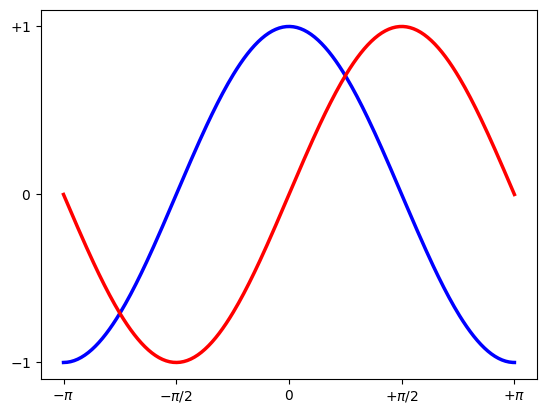

Reproduce this figure in Python.
import numpy as np
import matplotlib.pyplot as plt

# ==============================
# Sinh dữ liệu hàm số
# ==============================

# Tạo 256 giá trị x từ -pi đến pi
X = np.linspace(-np.pi, np.pi, 256)

# Tính cos(x) và sin(x)
C = np.cos(X)
S = np.sin(X)

# ==============================
# Kiểm tra dữ liệu
# ==============================

print(f"X: số lượng = {len(X)}, khoảng = [{np.min(X):.2f}, {np.max(X):.2f}]")
print(f"Cos(X): số lượng = {len(C)}, khoảng = [{np.min(C):.2f}, {np.max(C):.2f}]")
print(f"Sin(X): số lượng = {len(S)}, khoảng = [{np.min(S):.2f}, {np.max(S):.2f}]")

# ==============================
# Vẽ đồ thị
# ==============================

# Vẽ hàm cos(x)
plt.plot(X, C, color="blue", linewidth=2.5, linestyle="-")

# Vẽ hàm sin(x)
plt.plot(X, S, color="red", linewidth=2.5, linestyle="-")

# Giới hạn trục X
plt.xlim(X.min() * 1.1, X.max() * 1.1)

# Các mốc trên trục X
plt.xticks(
    [-np.pi, -np.pi / 2, 0, np.pi / 2, np.pi],
    [r"$-\pi$", r"$-\pi/2$", r"$0$", r"$+\pi/2$", r"$+\pi$"]
)

# Giới hạn trục Y
plt.ylim(-1.1, 1.1)

# Các mốc trên trục Y
plt.yticks(
    [-1, 0, 1],
    [r"$-1$", r"$0$", r"$+1$"]
)

# Hiển thị đồ thị
plt.show()
